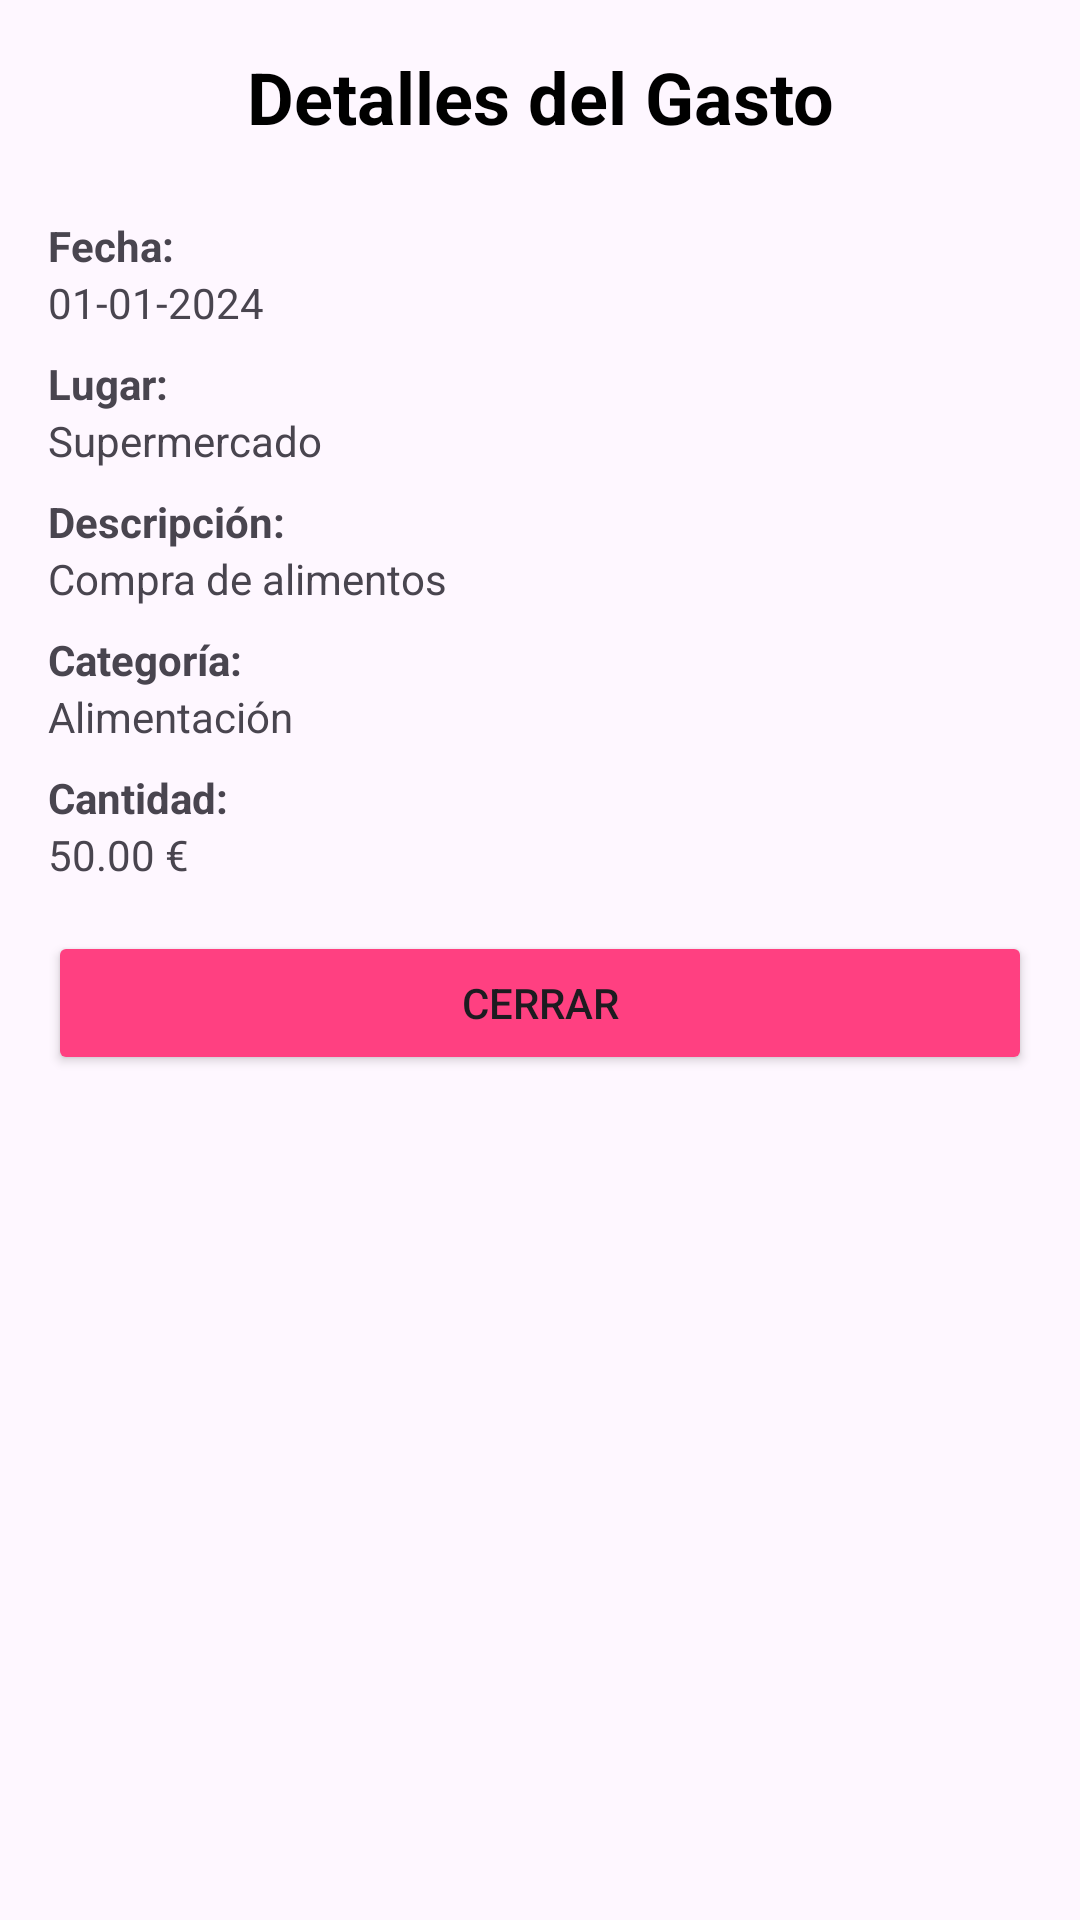

This screen was rendered from an Android layout file. Write that file and the resources it references.
<!-- AndroidManifest.xml: application theme Theme.GestorGastosPersonales -->
<!-- res/layout/activity_expense_detail.xml -->
<ScrollView xmlns:android="http://schemas.android.com/apk/res/android"
    android:layout_width="match_parent"
    android:layout_height="match_parent"
    android:padding="16dp">

    <LinearLayout
        android:layout_width="match_parent"
        android:layout_height="wrap_content"
        android:orientation="vertical">

        
        <TextView
            android:id="@+id/titleTextView"
            android:layout_width="match_parent"
            android:layout_height="wrap_content"
            android:text="Detalles del Gasto"
            android:textSize="24sp"
            android:textColor="#000000"
            android:gravity="center"
            android:textStyle="bold"
            android:layout_marginBottom="16dp" />

        
        <TextView
            android:layout_width="match_parent"
            android:layout_height="wrap_content"
            android:text="Fecha:"
            android:textStyle="bold"
            android:layout_marginTop="8dp" />

        <TextView
            android:id="@+id/fechaTextView"
            android:layout_width="match_parent"
            android:layout_height="wrap_content"
            android:text="01-01-2024" />

        
        <TextView
            android:layout_width="match_parent"
            android:layout_height="wrap_content"
            android:text="Lugar:"
            android:textStyle="bold"
            android:layout_marginTop="8dp" />

        <TextView
            android:id="@+id/lugarTextView"
            android:layout_width="match_parent"
            android:layout_height="wrap_content"
            android:text="Supermercado" />

        
        <TextView
            android:layout_width="match_parent"
            android:layout_height="wrap_content"
            android:text="Descripción:"
            android:textStyle="bold"
            android:layout_marginTop="8dp" />

        <TextView
            android:id="@+id/descripcionTextView"
            android:layout_width="match_parent"
            android:layout_height="wrap_content"
            android:text="Compra de alimentos" />

        
        <TextView
            android:layout_width="match_parent"
            android:layout_height="wrap_content"
            android:text="Categoría:"
            android:textStyle="bold"
            android:layout_marginTop="8dp" />

        <TextView
            android:id="@+id/categoriaTextView"
            android:layout_width="match_parent"
            android:layout_height="wrap_content"
            android:text="Alimentación" />

        
        <TextView
            android:layout_width="match_parent"
            android:layout_height="wrap_content"
            android:text="Cantidad:"
            android:textStyle="bold"
            android:layout_marginTop="8dp" />

        <TextView
            android:id="@+id/cantidadTextView"
            android:layout_width="match_parent"
            android:layout_height="wrap_content"
            android:text="50.00 €" />

        
        <Button
            android:id="@+id/cerrarButton"
            android:layout_width="match_parent"
            android:layout_height="wrap_content"
            android:text="Cerrar"
            android:layout_marginTop="16dp"
            android:backgroundTint="#FF4081" />

    </LinearLayout>
</ScrollView>
<!-- resources referenced by this layout -->
<resources>
  <style name="Theme.GestorGastosPersonales" parent="Base.Theme.GestorGastosPersonales" />
  <style name="Base.Theme.GestorGastosPersonales" parent="Theme.Material3.DayNight.NoActionBar">
          
          
      </style>
</resources>
